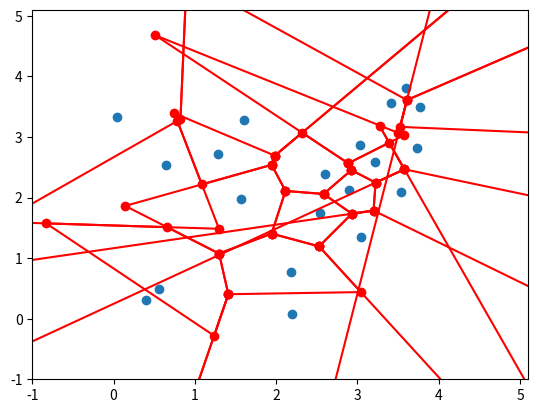

Here is the Python script that generated this plot:
import numpy as np
import functools
import matplotlib.pyplot as plt
import copy


def qsort(table, l, r, comparator=lambda x, y: x < y):
    if l == r:
        return
    m = (l + r) // 2
    pivot = table[m]
    j = l

    tmp = copy.copy(table[r - 1])
    table[r - 1] = table[m]
    table[m] = tmp

    for i in range(l, r - 1):
        if comparator(table[i], pivot):

            tmp = copy.copy(table[i])
            table[i] = table[j]
            table[j] = tmp

            j += 1

    tmp = copy.copy(table[r - 1])
    table[r - 1] = table[j]
    table[j] = tmp

    qsort(table, l, j, comparator)
    qsort(table, j + 1, r, comparator)


class Vertex(object):

    def __init__(self, point, direction, idx, site, next=None, prev=None):
        self.point = point
        self.direction = direction
        self.idx = idx
        self.site = site
        self.next = next
        self.prev = prev

    def __copy__(self):
        new_one = type(self)(self.point, self.direction, self.idx, self.site, self.next, self.prev)
        return new_one


class Face:

    def __init__(self, site):
        self.vertex = []
        self.site = site


def det(a, b, c):
    return a[0] * b[1] + a[1] * c[0] + b[0] * c[1] - b[1] * c[0] - a[1] * b[0] - a[0] * c[1]


def get_orientation(point, segment_start, segment_end, eps=1e-6):
    orientation = det(segment_start, segment_end, point)
    if orientation < -eps:
        return -1
    elif orientation > eps:
        return 1
    else:
        return 0


def check_point(point_idx, site_idx, points, vertices):
    point = points[point_idx]
    site = points[site_idx]

    is_valid = True

    for v in vertices:

        orientation = get_orientation((point + site) * 0.5, v.point, v.point + v.direction)
        if orientation == 1:
            is_valid = False

    if is_valid:
        direction = (point - site)[[1, 0]]
        direction[1] *= -1
        vertices.append(Vertex((point + site) * 0.5, direction, point_idx, site))


def validate_vertices(vertices):
    result = []

    for i in vertices:
        is_valid = True

        for j in vertices:

            if i is j:
                continue

            orientation = get_orientation(i.point, j.point, j.point + j.direction)

            if orientation == 1 and sqr_dist(i.point, i.site) > sqr_dist(j.point, i.site):
                is_valid = False

        if is_valid:
            result.append(i)

    return result


def compute_voronoi_vertices(idx, points):
    vertices = []

    i = idx - 1
    j = idx + 1

    use_i = True

    while i >= 0 and j < len(points):

        if use_i:
            check_point(i, idx, points, vertices)
            i -= 1
        else:
            check_point(j, idx, points, vertices)
            j += 1

        use_i = not use_i

    while i >= 0:
        check_point(i, idx, points, vertices)
        i -= 1

    while j < len(points):
        check_point(j, idx, points, vertices)
        j += 1

    return validate_vertices(vertices)


def sqr_dist(a, b):
    return np.sum((a - b) ** 2)


def comparator(b, c, a, eps=1e-6):
    orientation = det(a.point, b.point, c.point)

    if orientation <= eps and orientation >= -eps:
        return sqr_dist(a.point, b.point) < sqr_dist(a.point, c.point)
    else:
        return orientation > eps


def find_leftmost(points):
    p0 = points[0]
    idx = 0

    for i, p in enumerate(points[1:]):
        if p0.point[1] > p.point[1]:
            p0 = p
            idx = i + 1
        elif p0.point[1] == p.point[1] and p0.point[0] > p.point[0]:
            p0 = p
            idx = i + 1
    return p0, idx


def intersection_t(p1, p2, eps=1e-6):
    r = p1.direction
    s = p2.direction * (-1)

    rxs = r[0] * s[1] - r[1] * s[0]  # if rxs = 0 then lines colinear

    if rxs > eps or rxs < -eps:
        q_p = p2.point - p1.point
        t = (q_p[0] * s[1] - q_p[1] * s[0]) / rxs
        return t
    else:
        return None


def create_face(vertices):
    if len(vertices) == 0:
        return Face(None)

    p0, _ = find_leftmost(vertices)

    cmp = functools.partial(comparator, a=p0)

    qsort(vertices, 0, len(vertices), cmp)

    vertices.reverse()


    idx = 0
    n = len(vertices)

    face = Face(vertices[0].site)

    while True:
        t = intersection_t(vertices[idx], vertices[(idx + 1) % n])

        if t is not None and t > 0.:
            direction = (vertices[idx].point - vertices[idx].site)[[1, 0]]
            direction[0] *= -1

            vertex = Vertex(vertices[idx].point + t * vertices[idx].direction,
                            direction,
                            None, vertices[idx].site)

            vertices[idx].next = vertex
            vertices[(idx + 1) % n].prev = vertex

            face.vertex.append(vertex)

        idx = (idx + 1) % n
        if idx == 0:
            break

    for v in vertices:

        if v.next is not None:
            v.next.prev = v.prev

        if v.prev is not None:
            v.prev.next = v.next

    return face


def get_intersection_with_box(x_left, y_left, x_right, y_right, v):

    direction = v.direction
    origin = v.point

    intersection = None
    t1, t2 = None, None

    if direction[0] > 0.:
        t1 = (x_right - origin[0]) / direction[0]
        intersection = origin + t1 * direction
    elif direction[0] < 0.:
        t1 = (x_left - origin[0]) / direction[0]
        intersection = origin + t1 * direction

    if direction[1] > 0.:
        t2 = (y_right - origin[1]) / direction[1]

        if t2 < t1:
            intersection = origin + t2 * direction
    elif direction[1] < 0.:
        t2 = (y_left - origin[1]) / direction[1]

        if t2 < t1:
            intersection = origin + t2 * direction

    return intersection


def bound_faces(faces, x_left, y_left, x_right, y_right):  # TODO: bound diagram

    for face in faces:

        verts = face.vertex.copy()

        for v in verts:

            if v.prev is None:
                intersection = get_intersection_with_box(x_left, y_left, x_right, y_right, v)

                vertex = Vertex(intersection, None, None, v.site)

                v.prev = vertex
                vertex.next = v
                face.vertex.append(vertex)

            if v.next is None:
                intersection = get_intersection_with_box(x_left, y_left, x_right, y_right, v)

                vertex = Vertex(intersection, None, None, v.site)

                v.next = vertex
                vertex.prev = v
                face.vertex.append(vertex)


def alphabetic(a, b):
    return a[0] < b[0] or (a[0] == b[0] and a[1] < b[1])


def compute_voronoi_diagram(points, x_left, y_left, x_right, y_right):
    #print(points)

    qsort(points, 0, len(points), comparator=alphabetic)

    #print(points)

    voronoi_vertices = [[] for _ in range(len(points))]

    for i in range(len(points)):
        voronoi_vertices[i] = compute_voronoi_vertices(i, points)

    faces = [create_face(vertices) for vertices in voronoi_vertices]

    bound_faces(faces, x_left, y_left, x_right, y_right)

    return faces, voronoi_vertices


def run(n):
    #points = np.array([np.array([2., 2.]), np.array([1., 1.]), np.array([2., 3.]), np.array([3., 0.])])

    points = np.array([np.random.uniform(0, 4, size=(2,)) for _ in range(n)])

    #points = np.array([(0, 0), (0, 1.), (0.5, 0.5), (1., 0), (1., 1.)])

    plt.scatter(*zip(*points))

    plt.xlim((-1, 5.1))
    plt.ylim((-1, 5.1))

    import time
    start = time.time()
    faces, voronoi_vertices = compute_voronoi_diagram(points, -2, -2, 6, 6)
    end = time.time()
    #colors = ['c', 'm', 'k', 'r']

    '''for i, vertices in enumerate(voronoi_vertices):
        for v in vertices:
            plt.scatter(*v.point, color='green')
            plt.plot(*zip(*[v.point, v.point + v.direction]), color=colors[i], linestyle='dashed')'''

    for i, face in enumerate(faces):
        for v in face.vertex:
            #print('main: ', v.point)
            plt.scatter(*v.point, color='red')
            if v.next is not None:
                plt.plot(*zip(*[v.point, v.next.point]), color='red')

    plt.show()

    return end - start

# TODO: add merging of diagrams (remove intersections between diagrams)

if __name__ == '__main__':
    times = []

    #ns = [10, 50, 100, 200, 400, 500, 1000]

    ns = [20]

    for i in ns:
        time = run(i)
        times.append(time)

    plt.plot(ns, times, marker='o')
    plt.show()
